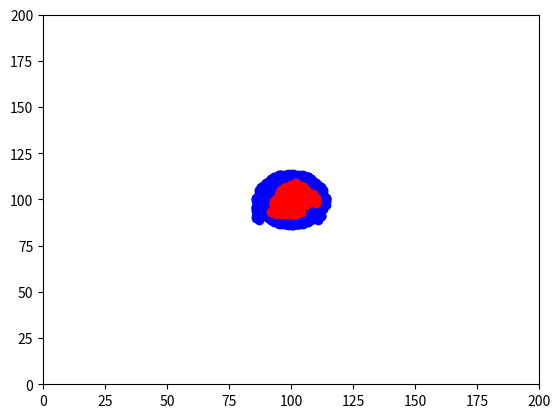
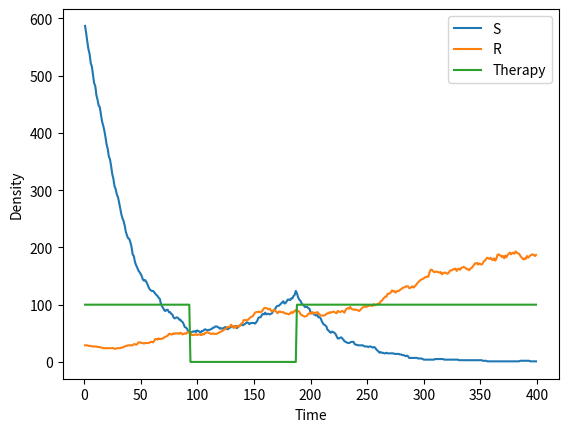

The script that saved these images, in order:
from matplotlib import gridspec
import numpy as np
import random
import matplotlib.pyplot as plt

class AMB_model:
    def __init__(self, N, T, S0, R0, grS, grR, drS, drR, divrS):
        self.N = N
        self.T = T
        self.S0 = S0
        self.R0 = R0
        self.grS = grS
        self.grR = grR
        self.drS = drS
        self.drR = drR
        self.divrS = divrS
        self.grid = np.zeros((self.N, self.N))
        self.data = np.zeros((T, 3))
        self.current_therapy = 1
        self.data[0, 0] = np.sum(self.grid == 1)
        self.data[0, 1] = np.sum(self.grid == 2)
        self.data[0, 2] = self.current_therapy
        

    def set_initial_condition(self, initial_condition_type):
        if initial_condition_type == 'random':
            # select random 2D coordinates for S0 cells
            # randmoly set S0 grid points to 1[
            S0_idx = [divmod(i, self.N) for i in random.sample(range(self.N ** 2), self.S0)]
            for idx in S0_idx:
                self.grid[idx] = 1
            # randmoly set R0 grid points to 2
            R0_idx = [divmod(i, self.N) for i in random.sample(range(self.N ** 2), self.R0)]
            for idx in R0_idx:
                self.grid[idx] = 2
        elif initial_condition_type == 'cluster':
            # make a ball of S0 cells
            for i in range(self.N):
                for j in range(self.N):
                    if (i - self.N / 2) ** 2 + (j - self.N / 2) ** 2 < self.S0:
                        self.grid[i, j] = 1
            # make a ball of R0 cells
            for i in range(self.N):
                for j in range(self.N):
                    if (i - self.N / 2) ** 2 + (j - self.N / 2) ** 2 < self.R0:
                        self.grid[i, j] = 2
        elif initial_condition_type == 'two_clusters':
            # make a ball of S0 cells
            for i in range(self.N):
                for j in range(self.N):
                    if (i - self.N / 4) ** 2 + (j - self.N / 4) ** 2 < self.S0:
                        self.grid[i, j] = 1
            # make a ball of R0 cells
            for i in range(self.N):
                for j in range(self.N):
                    if (i - 3 * self.N / 4) ** 2 + (j - 3 * self.N / 4) ** 2 < self.R0:
                        self.grid[i, j] = 2
        else:
            print('initial condition type not recognized')

        # # set up grid
        # grid = np.zeros((self.N, self.N))
        # # make a ball of S0 cells
        # for i in range(self.N):
        #     for j in range(self.N):
        #         if (i - self.N / 2) ** 2 + (j - self.N / 2) ** 2 < self.S0:
        #             grid[i, j] = 1
        # # make a ball of R0 cells
        # for i in range(self.N):
        #     for j in range(self.N):
        #         if (i - self.N / 2) ** 2 + (j - self.N / 2) ** 2 < self.R0:
        #             grid[i, j] = 2

        # # select random 2D coordinates for S0 cells
        # # randmoly set S0 grid points to 1[
        # S0_idx = [divmod(i, self.N) for i in random.sample(range(self.N ** 2), self.S0)]
        # for idx in S0_idx:
        #     grid[idx] = 1
        # # randmoly set R0 grid points to 2
        # R0_idx = [divmod(i, self.N) for i in random.sample(range(self.N ** 2), self.R0)]
        # for idx in R0_idx:
        #     grid[idx] = 2
        # # resample points for which grid[i] == 1
        # # while np.any(grid[R0_idx] == 1):
        #     # R0_idx = [divmod(i, self.N) for i in random.sample(range(self.N ** 2), self.R0)]
        # return gridspec

    def run(self, therapy_type):
        # run model for T iterations
        for t in range(1, self.T):
            if t % 50 == 0:
                self.print_grid()
            self.set_therapy(therapy_type, t)
            # compute death of cells
            self.compute_death()
            # compute growth of cells
            self.compute_growth_S()
            # apply therapy
            self.compute_growth_R()

            # compute number of cells with 1 or 2
            self.data[t, 0] = np.sum(self.grid == 1)
            self.data[t, 1] = np.sum(self.grid == 2)
            self.data[t, 2] = self.current_therapy
    
    def print_grid(self):
        # plot the grid in different colors for S and R
        # make scatter plot
        plt.scatter(np.argwhere(self.grid == 1)[:, 0],np.argwhere(self.grid == 1)[:, 1], color='blue')
        plt.scatter(np.argwhere(self.grid == 2)[:, 0],np.argwhere(self.grid == 2)[:, 1], color='red')
        plt.xlim(0, self.N)
        plt.ylim(0, self.N)
        plt.show()

    def compute_death(self):
        # compute death of cells
        # get all cells with S
        cells = np.argwhere(self.grid == 1)
        for cell in cells:
            if np.random.random() < self.drS:
                # cell dies
                self.grid[cell[0]][cell[1]] = 0
        cells = np.argwhere(self.grid == 2)
        for cell in cells:
            if np.random.random() < self.drR:
                # cell dies
                self.grid[cell[0]][cell[1]] = 0

    def compute_growth_S(self):
        # get all cells with S
        cells = np.argwhere(self.grid == 1)
        for cell in cells:
            # it grows with probability grS
            if np.random.random() < self.grS:
                # get all neigbours
                neigbours = self.get_neigbours(cell)
                count = 0
                for neigbour in neigbours:
                    if self.grid[neigbour[0]][neigbour[1]] == 0:
                        count += 1
                # check if a neigbour is empty
                if count > 0:
                    # check if therapy is succeful
                    if self.current_therapy and np.random.random() < self.divrS:
                            # cell dies during division
                            self.grid[cell[0]][cell[1]] = 0
                    else:
                        # shuffle neigbours
                        np.random.shuffle(neigbours)
                        # check one by one if they are empy
                        for neigbour in neigbours:
                            if self.grid[neigbour[0]][neigbour[1]] == 0:
                                # if empty, cell divides
                                self.grid[neigbour[0]][neigbour[1]] = 1
                                break
                

    def compute_growth_R(self):
        # get all cells with R
        cells = np.argwhere(self.grid == 2)
        for cell in cells:
            # it grows with probability grR
            if np.random.random() < self.grR:
                # get all neigbours
                neigbours = self.get_neigbours(cell)
                count = 0
                for neigbour in neigbours:
                    if self.grid[neigbour[0]][neigbour[1]] == 0:
                        count += 1
                # check if a neigbour is empty
                if count > 0:
                    # shuffle neigbours
                    np.random.shuffle(neigbours)
                    # check one by one if they are empy
                    for neigbour in neigbours:
                        if self.grid[neigbour[0]][neigbour[1]] == 0:
                            # if empty, cell divides
                            self.grid[neigbour[0]][neigbour[1]] = 2
                            break

    def get_neigbours(self, cell):
        # get neigbours of cell
        neigbours = []
        for i in range(-1, 2):
            for j in range(-1, 2):
                if i != 0 or j != 0:
                    neigbours.append([cell[0] + i, cell[1] + j])
        # check if neigbours are in the grid
        neigbours = [neigbour for neigbour in neigbours if neigbour[0] >= 0 and neigbour[0] < self.N and neigbour[1] >= 0 and neigbour[1] < self.N]
        return neigbours

    def set_therapy(self, therapy_type, t):
        # set current therapy
        if therapy_type == 'notherapy':
            self.current_therapy = 0
        elif therapy_type == 'continuous':
            self.current_therapy = 0
        elif therapy_type == 'adaptive':
            
            N = np.sum(self.grid != 0)
            N0 = self.S0 + self.R0
            if self.current_therapy and N < 0.5 * N0:
                self.current_therapy = 0
            elif not self.current_therapy and N > N0:
                self.current_therapy = 1
        else:
            raise ValueError('Therapy type not recognized')

    def get_data(self):
        # get data
        return self.data

    def plot_celltypes_density(self, ax):
        # plot cell types density
        ax.plot(np.arange(1,self.T), self.data[1:, 0], label='S')
        ax.plot(np.arange(1,self.T), self.data[1:, 1], label='R')
        ax.plot(np.arange(1,self.T), self.data[1:, 2] * 100, label='Therapy')
        ax.set_xlabel('Time')
        ax.set_ylabel('Density')
        ax.legend()
        return ax


if __name__ == "__main__":

    # set up parameters
    N = 200
    T = 400
    R0 = 10
    grS = 0.028
    grR = 0.023
    drS = 0.013
    drR = 0.013
    divrS = 0.75
    therapy = 'adaptive'
    initial_condition_type = 'cluster'
    S0 = 200

    # set up model
    model = AMB_model(N, T, S0, R0, grS, grR, drS, drR, divrS)
    # set up initial condition
    model.set_initial_condition(initial_condition_type)
    # show grid of initial conditions
    model.print_grid()
    # run simulation
    model.run(therapy)
    # plot data
    fig, ax = plt.subplots(1, 1)
    ax = model.plot_celltypes_density(ax)
    plt.show()



    # # do a parameter sweep
    # therapies = ['notherapy', 'continuous', 'adaptive']
    # initial_conditions_types = ['random', 'cluster', 'two_clusters']
    # S0s = [50, 100, 200]
    # for initial_condition_type in initial_conditions_types:
    #     for S0 in S0s:
    #             # set up model
    #         model = AMB_model(N, T, S0, R0, grS, grR, drS, drR, divrS)
    #             # set up initial condition
    #         model.set_initial_condition(initial_condition_type)
    #             # show grid of initial conditions
    #             # model.print_grid()
    #             # run simulation
    #         model.run(therapy)
    #             # # plot data
    #         fig, ax = plt.subplots(1, 1)
    #         ax = model.plot_celltypes_density(ax)
    #         ax.set_title('Therapy: {}, Initial condition: {}, S0: {}'.format(therapy, initial_condition_type, S0))
    #             # # save figure
    # [redacted]
    #         plt.close(fig)

